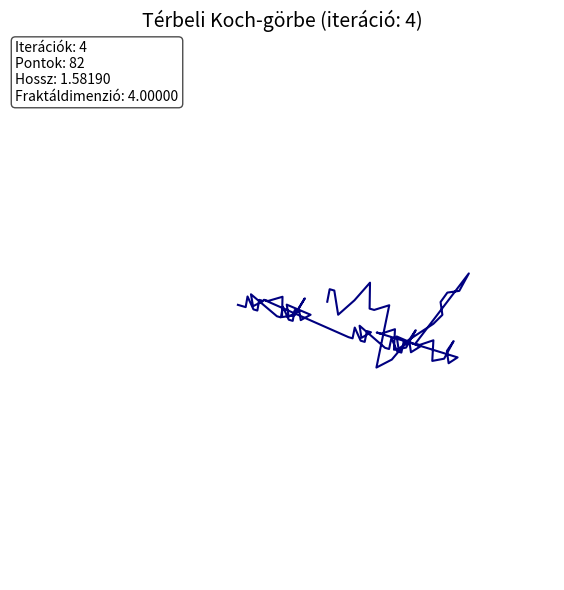

Generate this figure with matplotlib:
import numpy as np
import matplotlib.pyplot as plt
from mpl_toolkits.mplot3d import Axes3D

def rotate_vector(vec, axis, angle_deg):
    angle_rad = np.radians(angle_deg)
    axis = axis / np.linalg.norm(axis)
    cos_a = np.cos(angle_rad)
    sin_a = np.sin(angle_rad)
    ux, uy, uz = axis
    rot_matrix = np.array([
        [cos_a + ux**2*(1-cos_a),     ux*uy*(1-cos_a) - uz*sin_a, ux*uz*(1-cos_a) + uy*sin_a],
        [uy*ux*(1-cos_a) + uz*sin_a,  cos_a + uy**2*(1-cos_a),    uy*uz*(1-cos_a) - ux*sin_a],
        [uz*ux*(1-cos_a) - uy*sin_a,  uz*uy*(1-cos_a) + ux*sin_a, cos_a + uz**2*(1-cos_a)]
    ])
    return rot_matrix @ vec

def generate_koch_3d(p0, p1, iterations, ratios, rotation_axes, angles_deg):
    if iterations == 0:
        return [p0, p1]

    base_vec = p1 - p0
    base_len = np.linalg.norm(base_vec)
    base_dir = base_vec / base_len

    current_point = p0
    points = [p0]
    for r, axis, angle in zip(ratios, rotation_axes, angles_deg):
        segment_len = base_len * r
        new_dir = rotate_vector(base_dir, axis, angle)
        next_point = current_point + new_dir * segment_len
        subcurve = generate_koch_3d(current_point, next_point, iterations - 1, ratios, rotation_axes, angles_deg)
        points.extend(subcurve[1:])
        current_point = next_point

    return points

def compute_curve_length(points):
    return sum(np.linalg.norm(points[i+1] - points[i]) for i in range(len(points)-1))

def estimate_fractal_dimension(n_segments, scaling_ratio):
    if n_segments <= 1 or scaling_ratio <= 0:
        return 1.0
    return np.log(n_segments) / np.log(1 / scaling_ratio)

def plot_koch_3d_with_info(points, title, iterations, scaling_ratio=None):
    length = compute_curve_length(points)
    num_points = len(points)
    theoretical_D = None

    if scaling_ratio:
        theoretical_D = estimate_fractal_dimension(len(points) - 1, scaling_ratio)

    xs, ys, zs = zip(*points)
    fig = plt.figure(figsize=(10, 6))
    ax = fig.add_subplot(111, projection='3d')
    ax.plot(xs, ys, zs, color='navy')

    ax.set_title(f"{title} (iteráció: {iterations})", fontsize=14)
    ax.set_axis_off()

    info = f"Iterációk: {iterations}\nPontok: {num_points}\nHossz: {length:.5f}"
    if theoretical_D:
        info += f"\nFraktáldimenzió: {theoretical_D:.5f}"

    ax.text2D(0.01, 0.99, info, transform=ax.transAxes,
              fontsize=10, va='top', ha='left',
              bbox=dict(facecolor='white', alpha=0.7, boxstyle='round'))

    plt.tight_layout()
    plt.show()

iterations = 4
ratios = [1/3, 1/3, 1/3]
rotation_axes = [
    np.array([0, 0, 1]),   
    np.array([1, 0, 0]),   
    np.array([0, 1, 0])    #
]
angles_deg = [0, 60, -60]


p0 = np.array([0.0, 0.0, 0.0])
p1 = np.array([1.0, 0.0, 0.0])
curve3d = generate_koch_3d(p0, p1, iterations, ratios, rotation_axes, angles_deg)


plot_koch_3d_with_info(curve3d, title="Térbeli Koch-görbe", iterations=iterations, scaling_ratio=ratios[0])
